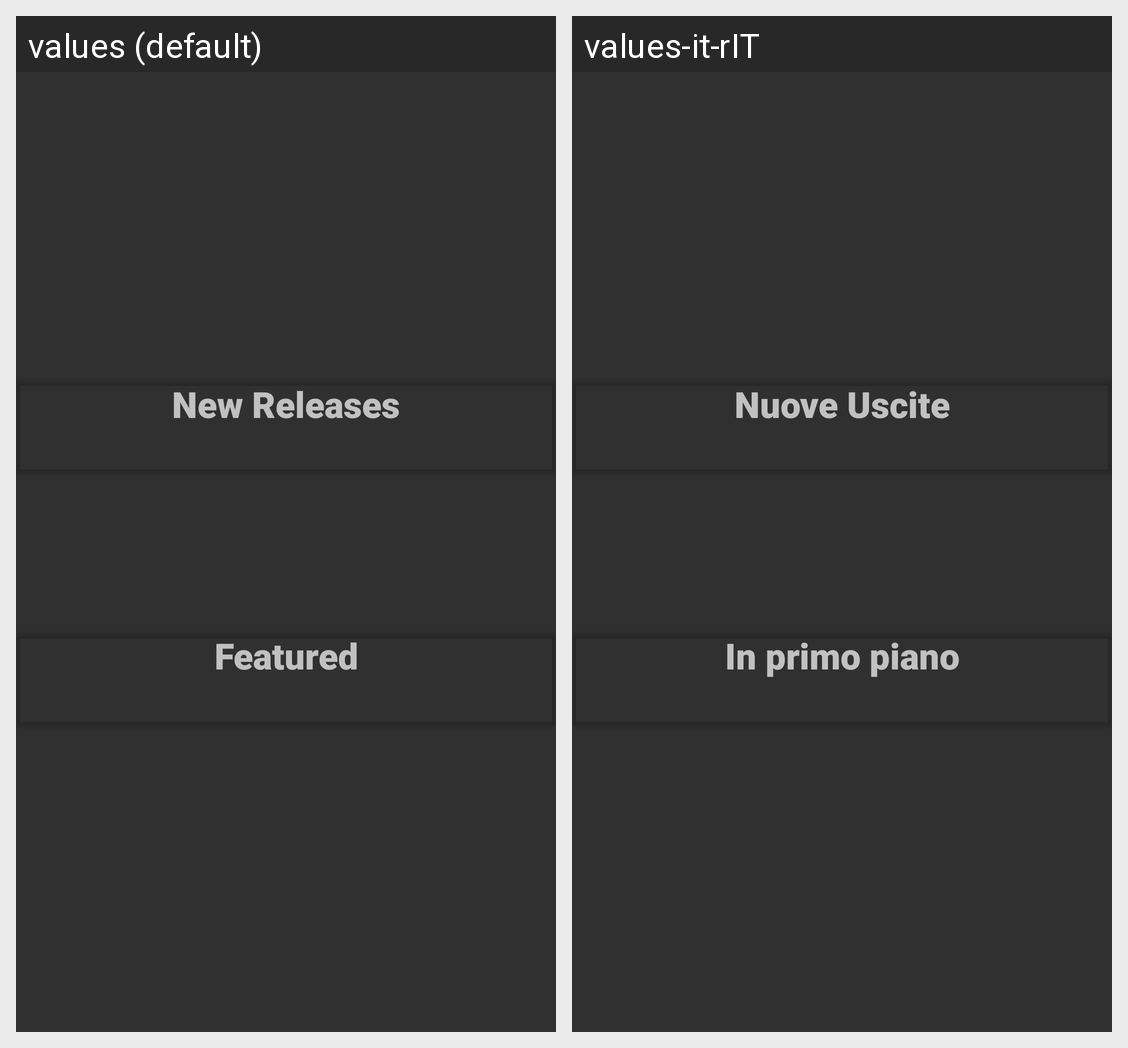

The Android screen above is rendered under two locales of the same app. Produce the string resources it draws, with the default and per-locale values.
Android screen res/layout/fragment_home.xml rendered under 2 locales, left to right: values (default), values-it-rIT. Device: Nexus 5 (rendered at 1080×1920; each locale shown at half size, 540×960, under a caption strip naming it); theme Theme.AppCompat.NoActionBar.
Strings drawn on this screen, with the default value and each locale's value (text and hints the layout hard-codes, and strings that could not be matched under every locale, appear in the picture but are not listed):

new_releases
  values: New Releases
  values-it-rIT: Nuove Uscite

featured_playlists
  values: Featured
  values-it-rIT: In primo piano
